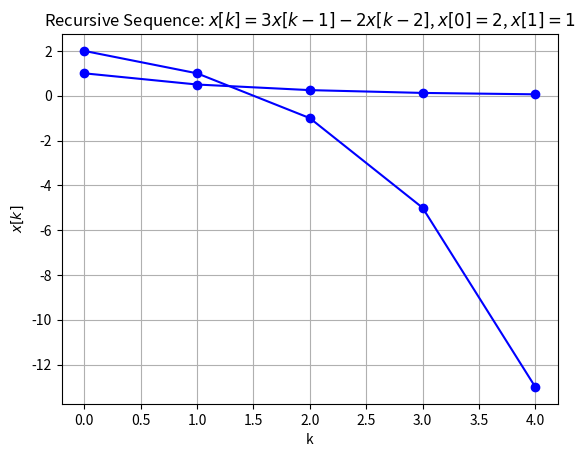

Generate this figure with matplotlib:
import matplotlib.pyplot as plt

# 3a
def generate_sequence(n):
    x = [1]
    for k in range(1, n):
        x.append(x[k-1] / 2)
    return x

n_terms = 5
sequence = generate_sequence(n_terms)

plt.plot(range(n_terms), sequence, marker='o', linestyle='-', color='b')
plt.title('Recursive Sequence: $x[k] = \\frac{x[k-1]}{2}$, $x[0]=1$')
plt.xlabel('k')
plt.ylabel('$x[k]$')
plt.grid(True)
plt.show()

# 3b
def generate_sequence(n):
    x = [2, 1]
    for k in range(2, n):
        x.append(3 * x[k-1] - 2 * x[k-2])
    return x

n_terms = 5
sequence = generate_sequence(n_terms)

plt.plot(range(n_terms), sequence, marker='o', linestyle='-', color='b')
plt.title('Recursive Sequence: $x[k] = 3x[k-1] - 2x[k-2]$, $x[0]=2$, $x[1]=1$')
plt.xlabel('k')
plt.ylabel('$x[k]$')
plt.grid(True)
plt.show()
